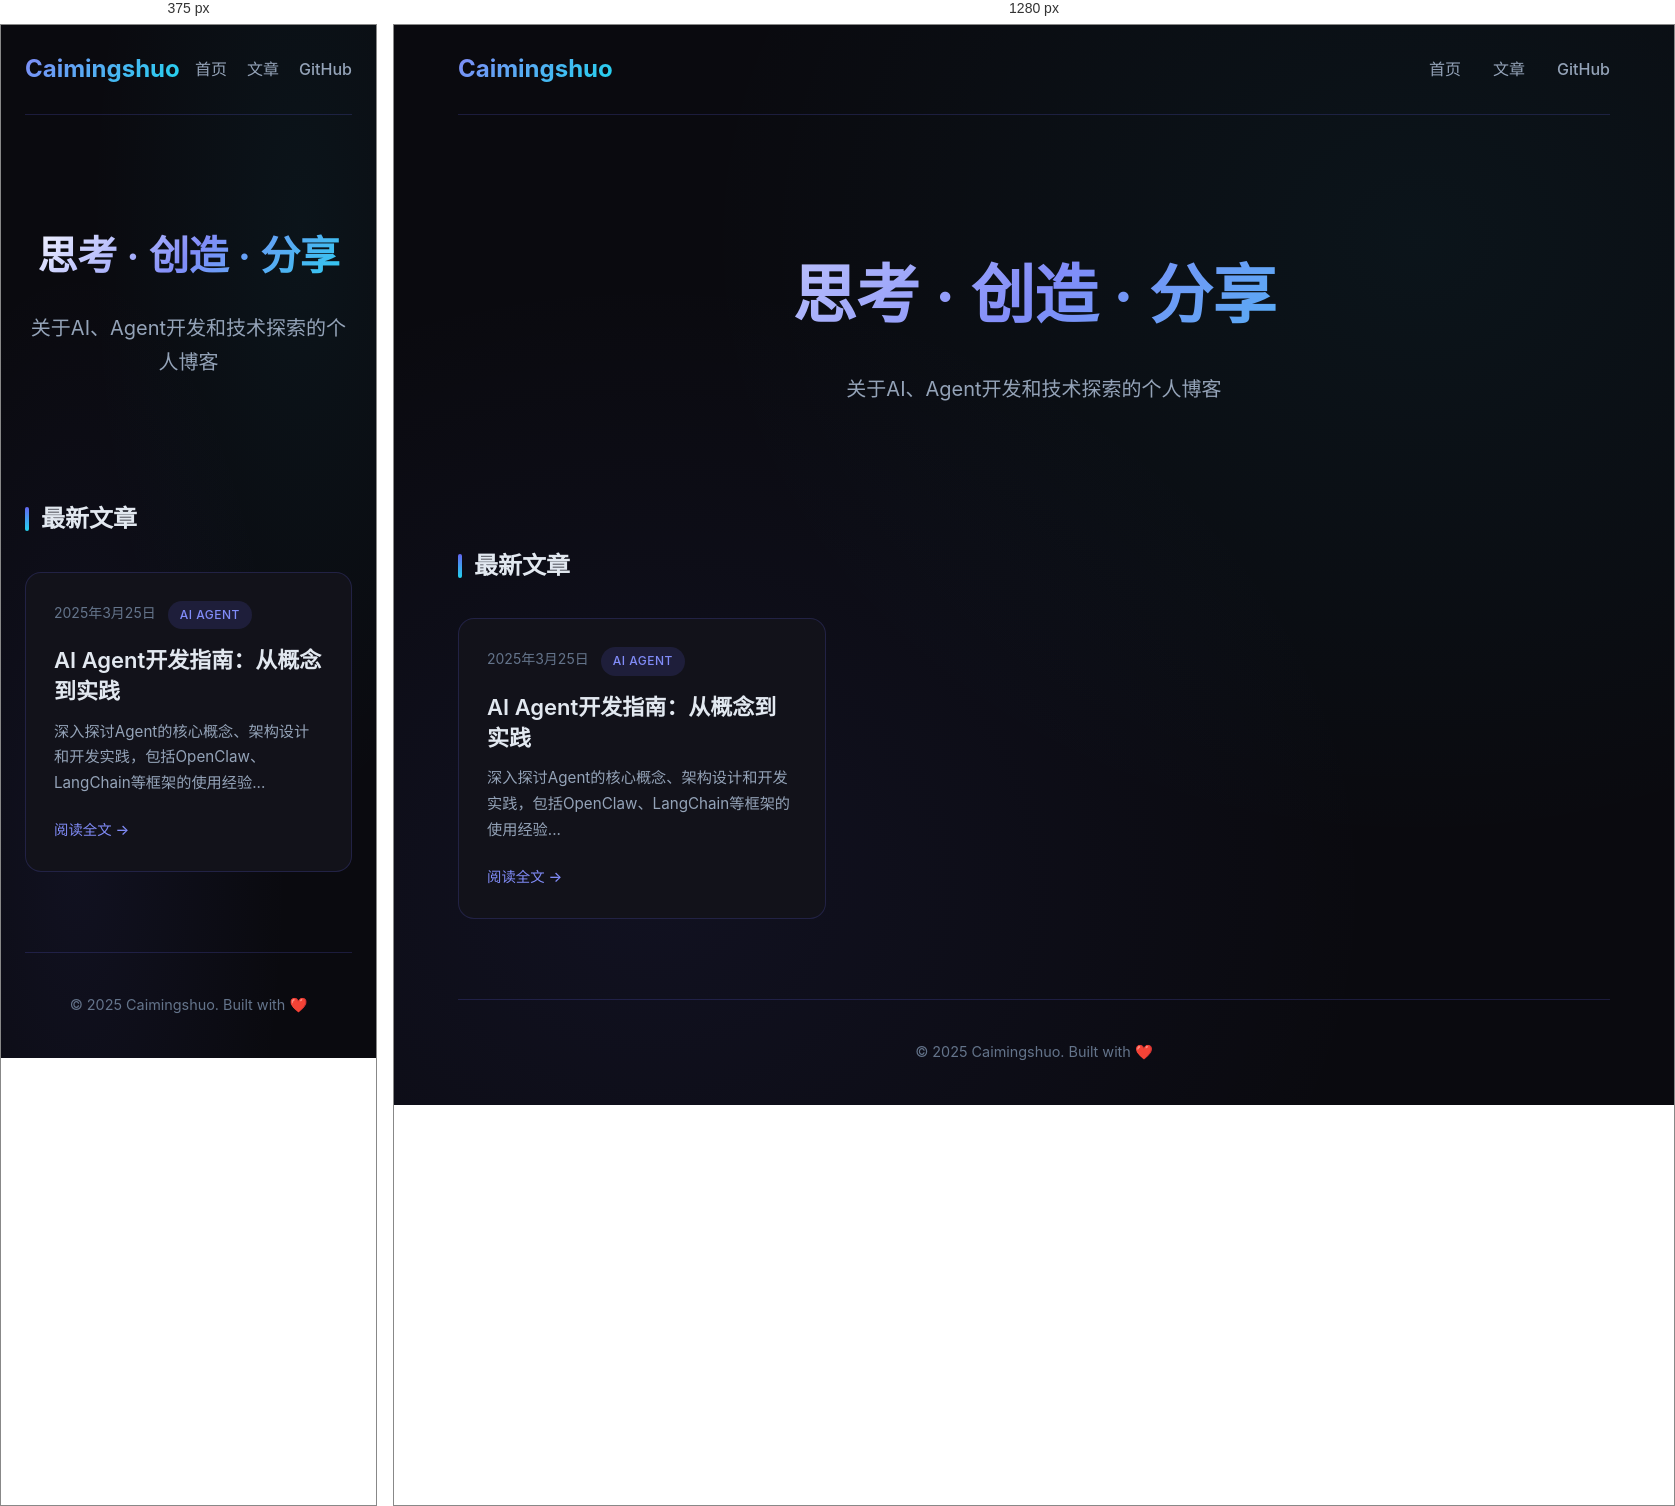
Rendered at 375 px and 1280 px, left to right.

<!-- file: index.html -->
<!DOCTYPE html>
<html lang="zh-CN">
<head>
    <meta charset="UTF-8">
    <meta name="viewport" content="width=device-width, initial-scale=1.0">
    <title>Caimingshuo's Blog</title>
    <link rel="stylesheet" href="assets/css/style.css">
    <link rel="preconnect" href="https://fonts.googleapis.com">
    <link href="https://fonts.googleapis.com/css2?family=Inter:wght@300;400;500;600;700&family=Noto+Sans+SC:wght@300;400;500;600;700&display=swap" rel="stylesheet">
</head>
<body>
    <div class="container">
        <header class="header">
            <nav class="nav">
                <div class="logo">
                    <a href="/my-blog/">Caimingshuo</a>
                </div>
                <ul class="nav-links">
                    <li><a href="/my-blog/">首页</a></li>
                    <li><a href="/my-blog/posts/">文章</a></li>
                    <li><a href="https://github.com/caimingshuo" target="_blank">GitHub</a></li>
                </ul>
            </nav>
        </header>

        <main class="main">
            <section class="hero">
                <div class="hero-content">
                    <h1 class="hero-title">思考 · 创造 · 分享</h1>
                    <p class="hero-subtitle">关于AI、Agent开发和技术探索的个人博客</p>
                </div>
            </section>

            <section class="posts-section">
                <h2 class="section-title">最新文章</h2>
                <div class="posts-grid">
                    <article class="post-card">
                        <a href="posts/agent-development-guide.html" class="post-link">
                            <div class="post-meta">
                                <span class="post-date">2025年3月25日</span>
                                <span class="post-tag">AI Agent</span>
                            </div>
                            <h3 class="post-title">AI Agent开发指南：从概念到实践</h3>
                            <p class="post-excerpt">深入探讨Agent的核心概念、架构设计和开发实践，包括OpenClaw、LangChain等框架的使用经验...</p>
                            <span class="read-more">阅读全文 →</span>
                        </a>
                    </article>
                </div>
            </section>
        </main>

        <footer class="footer">
            <p>© 2025 Caimingshuo. Built with ❤️</p>
        </footer>
    </div>

    <script src="assets/js/main.js"></script>
</body>
</html>


/* @media block from style.css */
@media (max-width: 768px) {
    .nav-links {
        gap: 20px;
    }
    
    .posts-grid {
        grid-template-columns: 1fr;
    }
    
    .hero {
        padding: 60px 0 80px;
    }
    
    .article-container {
        padding: 20px 0 60px;
    }
}